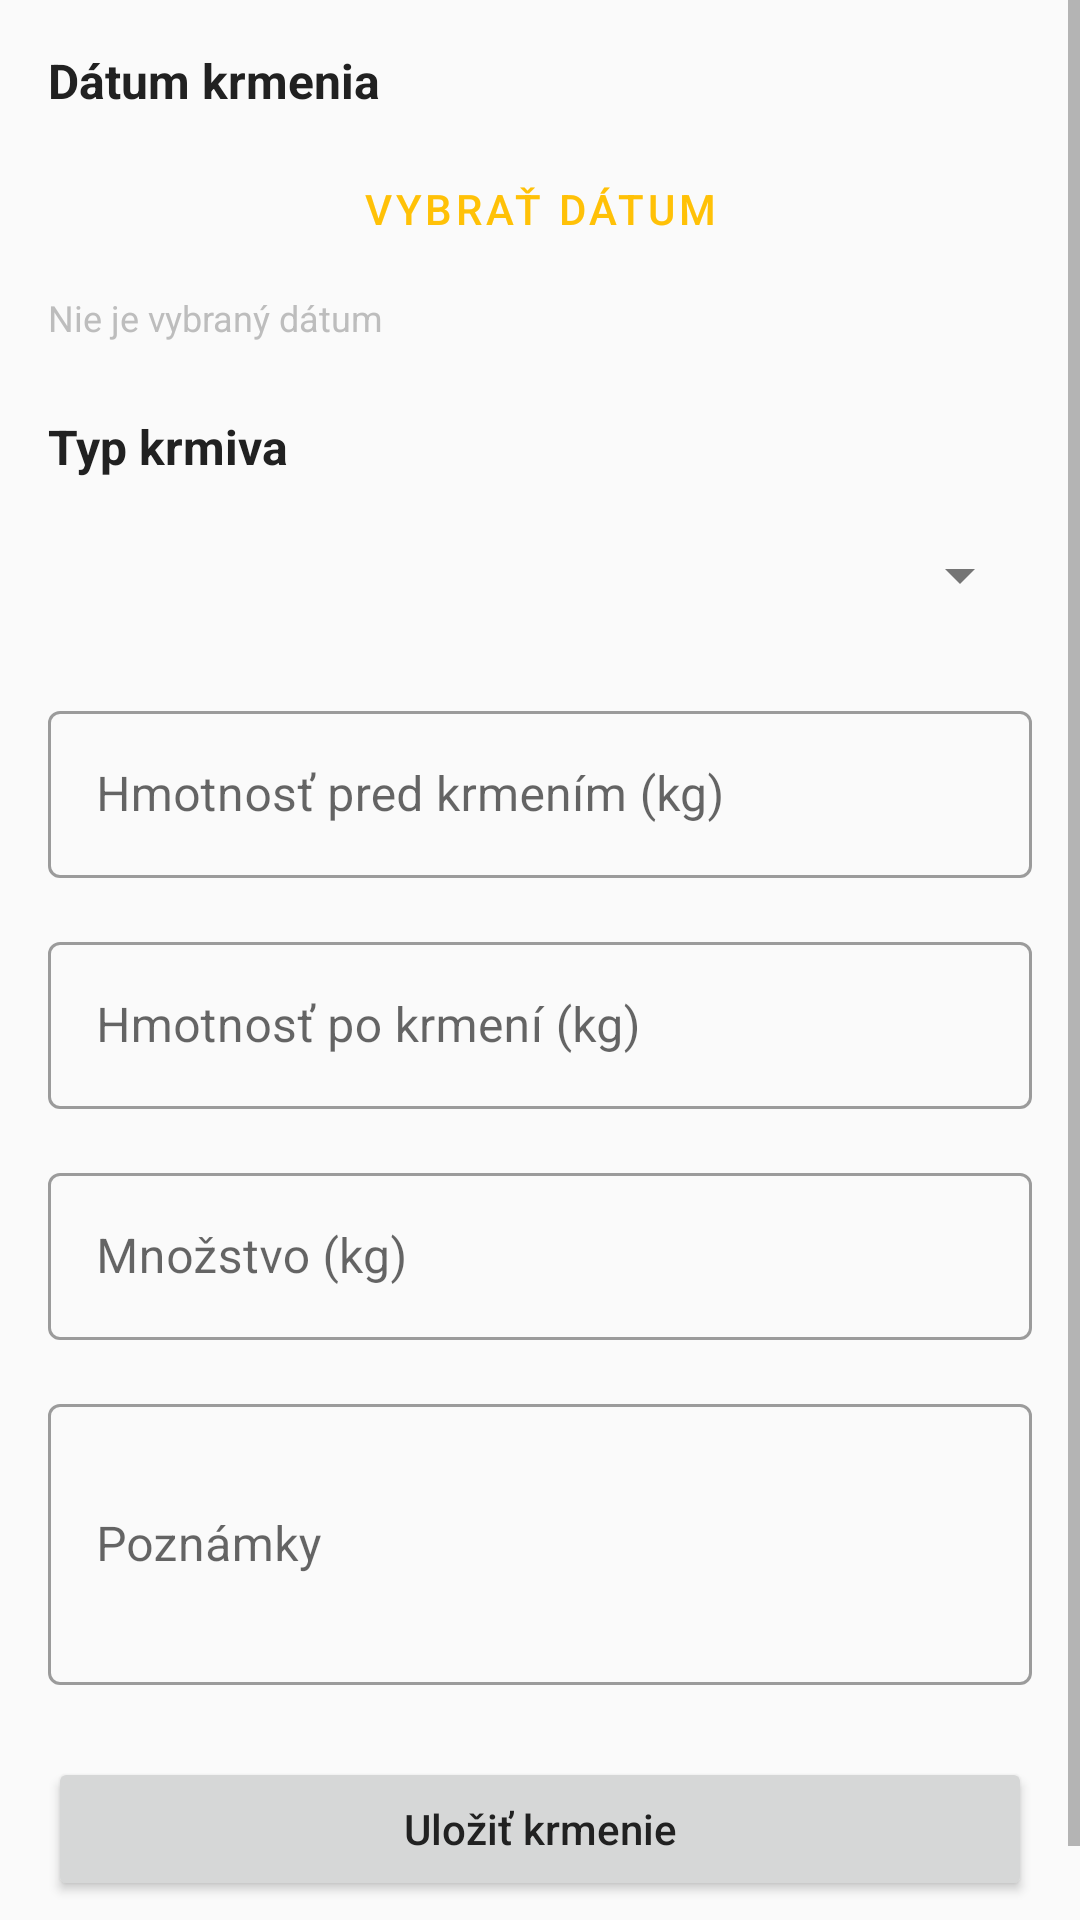

Here is an Android app screen rendered from its layout file. Give the layout XML and the strings, colors and styles it references.
<!-- AndroidManifest.xml: application theme Theme.BeekeeperApp -->
<!-- res/layout/fragment_feeding_entry.xml -->
<?xml version="1.0" encoding="utf-8"?>
<androidx.coordinatorlayout.widget.CoordinatorLayout
    xmlns:android="http://schemas.android.com/apk/res/android"
    xmlns:app="http://schemas.android.com/apk/res-auto"
    android:layout_width="match_parent"
    android:layout_height="match_parent">

    <ScrollView
        android:layout_width="match_parent"
        android:layout_height="match_parent"
        android:fillViewport="true">

        <LinearLayout
            android:layout_width="match_parent"
            android:layout_height="wrap_content"
            android:orientation="vertical"
            android:padding="16dp">

            
            <TextView
                android:layout_width="match_parent"
                android:layout_height="wrap_content"
                android:text="Dátum krmenia"
                android:textSize="16sp"
                android:textStyle="bold"
                android:textColor="@color/text_primary" />

            <Button
                android:id="@+id/button_select_date"
                android:layout_width="match_parent"
                android:layout_height="wrap_content"
                android:layout_marginTop="8dp"
                android:text="Vybrať dátum"
                style="@style/Widget.MaterialComponents.Button.OutlinedButton" />

            <TextView
                android:id="@+id/text_selected_date"
                android:layout_width="match_parent"
                android:layout_height="wrap_content"
                android:layout_marginTop="4dp"
                android:text="Nie je vybraný dátum"
                android:textSize="12sp"
                android:textColor="@color/text_hint" />

            
            <TextView
                android:layout_width="match_parent"
                android:layout_height="wrap_content"
                android:layout_marginTop="24dp"
                android:text="Typ krmiva"
                android:textSize="16sp"
                android:textStyle="bold"
                android:textColor="@color/text_primary" />

            <Spinner
                android:id="@+id/spinner_feed_type"
                android:layout_width="match_parent"
                android:layout_height="wrap_content"
                android:layout_marginTop="8dp"
                android:minHeight="48dp" />

            
            <com.google.android.material.textfield.TextInputLayout
                android:layout_width="match_parent"
                android:layout_height="wrap_content"
                android:layout_marginTop="16dp"
                android:hint="Hmotnosť pred krmením (kg)"
                style="@style/Widget.MaterialComponents.TextInputLayout.OutlinedBox">

                <com.google.android.material.textfield.TextInputEditText
                    android:id="@+id/input_weight_before"
                    android:layout_width="match_parent"
                    android:layout_height="wrap_content"
                    android:inputType="numberDecimal"
                    android:maxLines="1" />

            </com.google.android.material.textfield.TextInputLayout>

            
            <com.google.android.material.textfield.TextInputLayout
                android:layout_width="match_parent"
                android:layout_height="wrap_content"
                android:layout_marginTop="16dp"
                android:hint="Hmotnosť po krmení (kg)"
                style="@style/Widget.MaterialComponents.TextInputLayout.OutlinedBox">

                <com.google.android.material.textfield.TextInputEditText
                    android:id="@+id/input_weight_after"
                    android:layout_width="match_parent"
                    android:layout_height="wrap_content"
                    android:inputType="numberDecimal"
                    android:maxLines="1" />

            </com.google.android.material.textfield.TextInputLayout>

            
            <com.google.android.material.textfield.TextInputLayout
                android:layout_width="match_parent"
                android:layout_height="wrap_content"
                android:layout_marginTop="16dp"
                android:hint="Množstvo (kg)"
                style="@style/Widget.MaterialComponents.TextInputLayout.OutlinedBox">

                <com.google.android.material.textfield.TextInputEditText
                    android:id="@+id/input_amount"
                    android:layout_width="match_parent"
                    android:layout_height="wrap_content"
                    android:inputType="numberDecimal"
                    android:maxLines="1" />

            </com.google.android.material.textfield.TextInputLayout>

            
            <TextView
                android:id="@+id/text_weight_difference"
                android:layout_width="match_parent"
                android:layout_height="wrap_content"
                android:layout_marginTop="8dp"
                android:text="Rozdiel: 0 kg"
                android:textSize="14sp"
                android:textColor="@color/success"
                android:textStyle="bold"
                android:visibility="gone" />

            
            <com.google.android.material.textfield.TextInputLayout
                android:layout_width="match_parent"
                android:layout_height="wrap_content"
                android:layout_marginTop="16dp"
                android:hint="Poznámky"
                style="@style/Widget.MaterialComponents.TextInputLayout.OutlinedBox">

                <com.google.android.material.textfield.TextInputEditText
                    android:id="@+id/input_notes"
                    android:layout_width="match_parent"
                    android:layout_height="wrap_content"
                    android:inputType="textCapSentences|textMultiLine"
                    android:lines="3"
                    android:maxLines="5" />

            </com.google.android.material.textfield.TextInputLayout>

            
            <ProgressBar
                android:id="@+id/progress_bar"
                android:layout_width="wrap_content"
                android:layout_height="wrap_content"
                android:layout_gravity="center"
                android:layout_marginTop="16dp"
                android:visibility="gone" />

            
            <Button
                android:id="@+id/button_save"
                android:layout_width="match_parent"
                android:layout_height="wrap_content"
                android:layout_marginTop="24dp"
                android:layout_marginBottom="16dp"
                android:text="Uložiť krmenie"
                android:textAllCaps="false" />

        </LinearLayout>

    </ScrollView>

</androidx.coordinatorlayout.widget.CoordinatorLayout>
<!-- resources referenced by this layout -->
<resources>
  <color name="success">#4CAF50</color>
  <color name="text_hint">#BDBDBD</color>
  <color name="text_primary">#212121</color>
  <style name="Theme.BeekeeperApp" parent="Theme.MaterialComponents.DayNight.DarkActionBar">
          <item name="colorPrimary">@color/primary</item>
          <item name="colorPrimaryDark">@color/primary_dark</item>
          <item name="colorAccent">@color/accent</item>
          <item name="android:windowBackground">@color/background</item>
          <item name="android:textColorPrimary">@color/text_primary</item>
          <item name="android:textColorSecondary">@color/text_secondary</item>
      </style>
  <color name="primary">#FFC107</color>
  <color name="primary_dark">#FFA000</color>
  <color name="accent">#FF6F00</color>
  <color name="background">#FAFAFA</color>
  <color name="text_secondary">#757575</color>
</resources>
